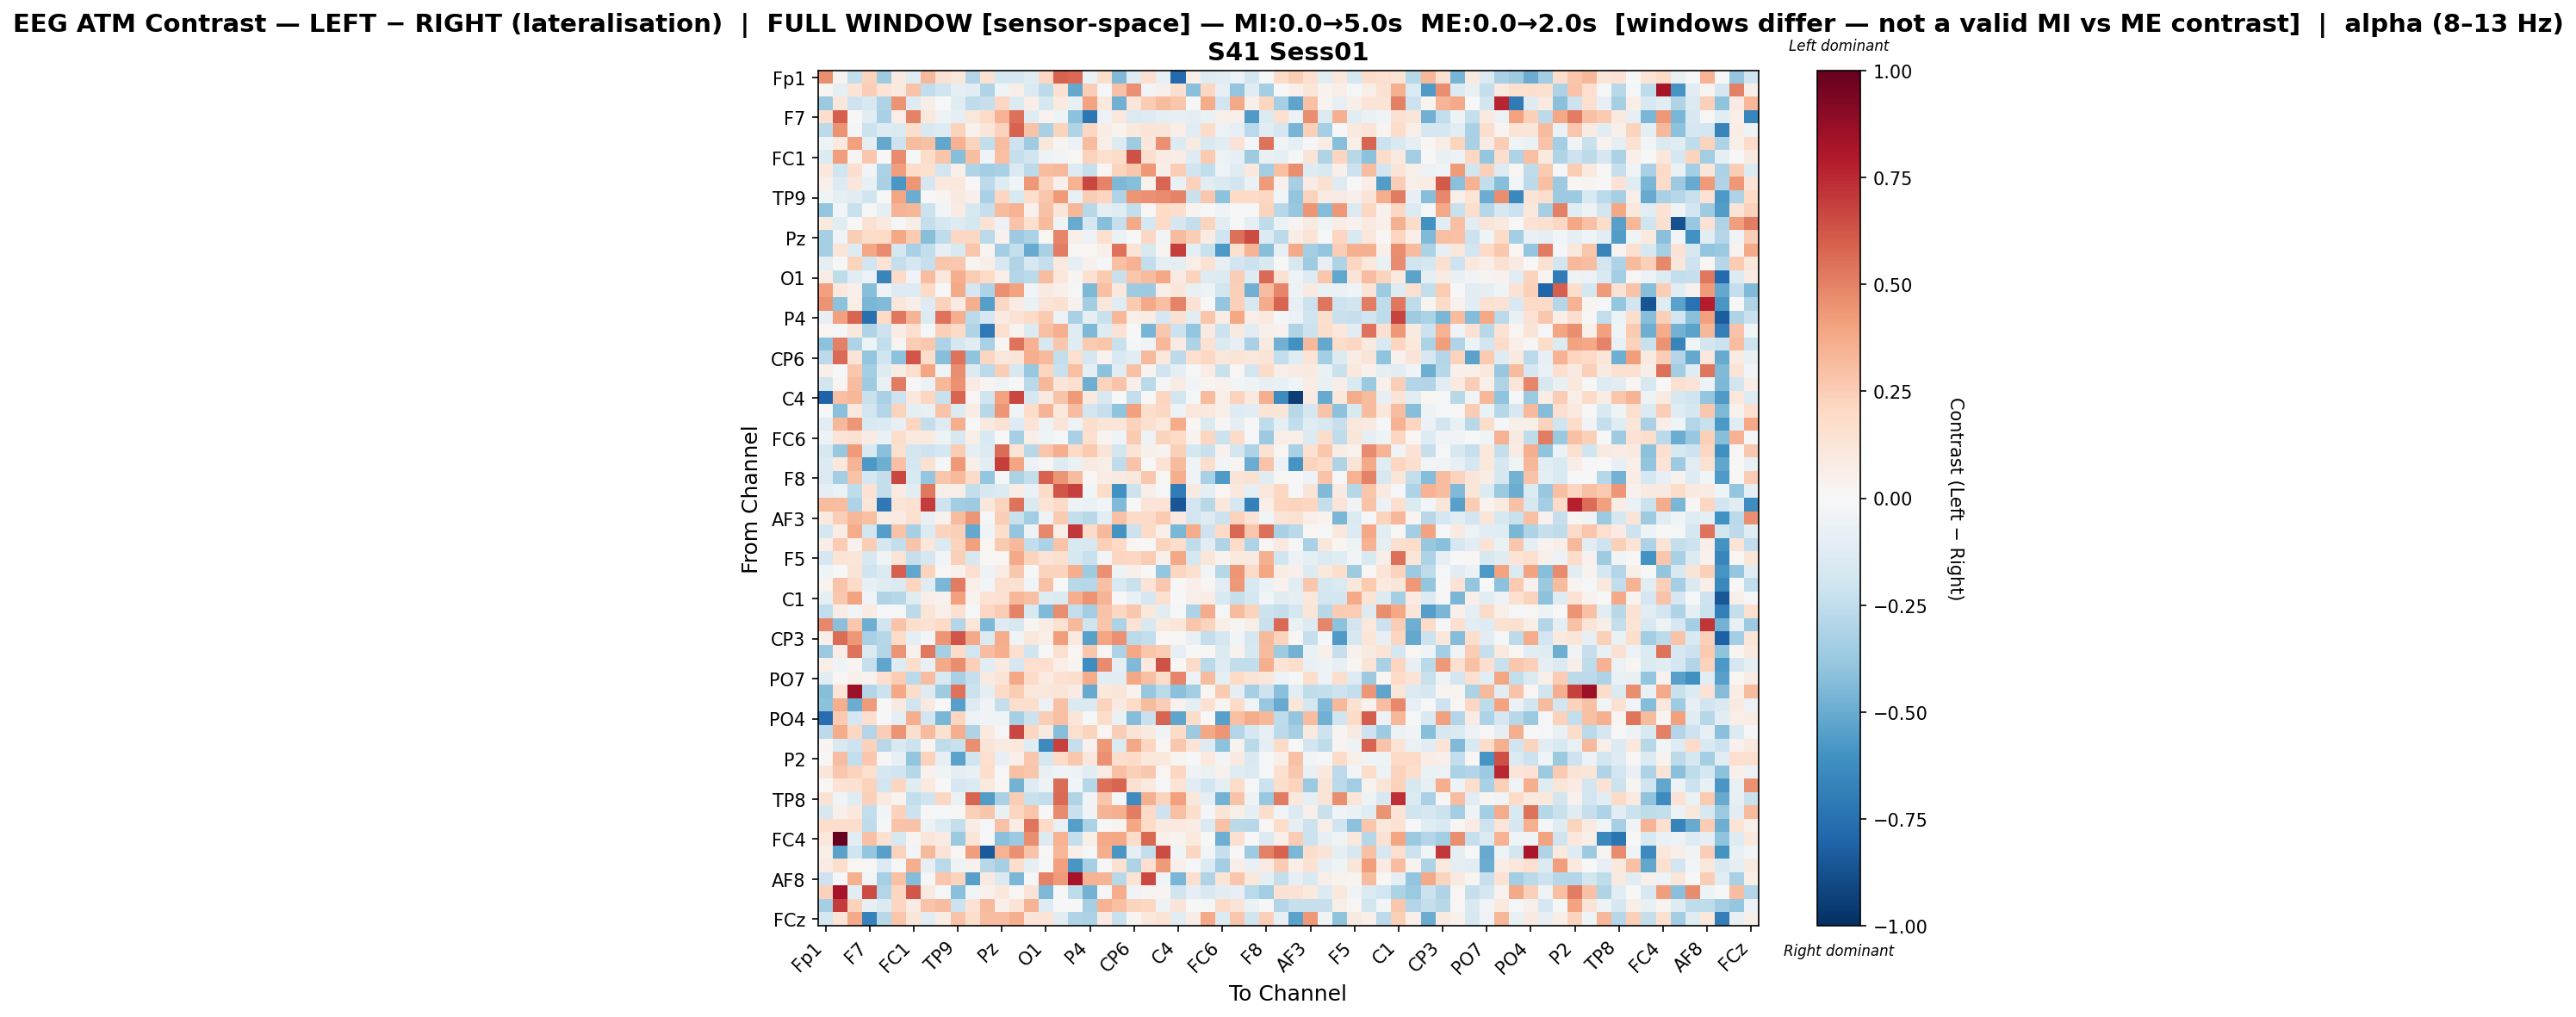

Values plotted in this chart, from the file beside it:
, Fp1, Fz, F3, F7, FT9, FC5, FC1, C3, T7, TP9, CP5, CP1, Pz, P3, P7, O1, Oz, O2, P4, P8, TP10, CP6, CP2
Fp1, 0.4664, 0.02811, -0.2403, 0.2315, -0.3567, 0.08695, -0.1248, 0.3253, 0.1549, 0.1124, -0.2929, 0.1525, -0.1719, -0.1653, -0.1203, 0.2096, 0.5925, 0.5646, -0.06363, 0.1726, -0.4402, -0.125, 0.1668
Fz, 0.02776, -0.09428, 0.1344, 0.2435, 0.1355, 0.09531, 0.2844, -0.2453, -0.202, -0.09977, -0.1053, -0.2976, -0.04426, 0.06419, -0.1429, -0.2592, 0.151, -0.5113, 0.2443, -0.01366, 0.2939, 0.4554, -0.02757
F3, -0.3706, 0.1111, -0.204, -0.1589, -0.3101, 0.4529, -0.1321, 0.05982, 0.006657, -0.1193, -0.2537, -0.2283, 0.2057, -0.1341, 0.0699, -0.1796, 0.09853, -0.07263, 0.4051, 0.1074, -0.4808, 0.1177, 0.257
F7, 0.1712, 0.5994, -0.007179, -0.114, -0.3225, 0.06295, 0.4927, 0.1029, -0.05422, -0.09114, 0.1112, 0.1904, 0.3454, 0.5522, -0.1176, 0.03371, -0.05323, -0.4102, -0.7191, -0.0603, 0.1023, -0.1419, -0.1325
FT9, -0.2581, 0.4484, -0.0128, -0.2115, -0.132, -0.1473, 0.1741, -0.1546, -0.1281, 0.2302, 0.04486, 0.1197, 0.2311, 0.5886, 0.2861, -0.3235, 0.2221, -0.2982, 0.2106, 0.07743, 0.03499, 0.1076, 0.125
FC5, -0.05002, 0.09838, 0.4081, -0.086, -0.5093, -0.2068, 0.3155, 0.2955, -0.5181, 0.3513, 0.2235, -0.2474, 0.3118, -0.2088, -0.3575, 0.1129, 0.02629, -0.05505, 0.314, 0.05752, -0.1331, -0.3593, 0.1141
FC1, -0.1338, 0.4201, 0.02965, 0.2691, 0.00579, 0.4759, -0.02122, 0.1859, 0.2791, -0.4234, 0.2996, -0.03768, 0.2978, -0.2308, -0.1969, -0.05434, -0.03109, 0.01919, 0.2304, 0.1704, 0.1823, 0.6337, 0.1642
C3, 0.1084, -0.198, 0.1703, -0.03037, -0.3147, 0.4162, 0.1798, 0.1602, -0.1907, 0.05119, -0.3031, -0.3461, -0.3232, -0.1409, -0.2595, 0.3049, 0.3224, -0.1271, -0.2342, 0.02088, 0.2188, 0.2677, 0.4298
T7, 0.04905, -0.139, 0.111, -0.07055, -0.3232, -0.5859, 0.4436, -0.1666, 0.1017, 0.1058, -0.003007, -0.2626, -0.1321, -0.03037, 0.435, 0.2321, 0.05115, 0.3482, 0.671, 0.4986, -0.4511, -0.4243, 0.03352
TP9, -0.04114, -0.09528, -0.11, -0.1964, -0.005282, 0.398, -0.4931, 0.003703, 0.02351, 0.08607, 0.05048, -0.3215, 0.2168, -0.1503, 0.1793, 0.2787, 0.4272, -0.07074, 0.2495, 0.2166, -0.2988, 0.4428, 0.4591
CP5, -0.3934, -0.02439, -0.2242, -0.0191, -0.09982, 0.3401, 0.3357, -0.2132, -0.03057, 0.07821, -0.1579, -0.2337, 0.3188, 0.3463, 0.0415, 0.2921, 0.1186, 0.3354, -0.2802, -0.09232, -0.1215, -0.235, 0.01184
CP1, 0.09914, -0.1021, 0.006563, 0.1515, 0.09568, -0.008724, 0.05702, -0.2368, -0.1665, -0.1259, -0.1793, 0.1478, -0.06138, 0.2867, 0.1587, 0.3202, -0.05218, -0.5016, -0.1761, -0.4284, -0.2325, 0.3762, -0.1731
Pz, -0.3293, -0.04365, 0.2465, 0.1853, 0.2011, 0.3878, 0.2648, -0.4235, -0.2553, 0.2088, 0.2034, -0.2708, 0.04336, -0.365, -0.3126, 0.01757, 0.4904, 0.05516, -0.05687, 0.17, -0.06646, -0.007372, 0.2096
P3, -0.3343, 0.1202, -0.1314, 0.3884, 0.4707, -0.1755, -0.3206, -0.247, -0.0801, -0.1488, 0.2788, 0.03061, -0.3476, -0.2357, -0.5005, -0.3241, 0.5144, 0.0129, 0.02044, 0.0494, 0.5423, 0.1384, -0.1508
P7, -0.08839, -0.00171, 0.225, -0.1888, 0.1343, -0.2354, -0.1647, -0.2281, 0.2801, 0.27, 0.02848, 0.06078, -0.1634, -0.3027, -0.1632, -0.2411, 0.101, -0.09043, 0.04157, -0.01589, 0.2978, 0.3503, -0.2439
O1, 0.07737, -0.2516, -0.1136, -0.06024, -0.664, 0.1961, -0.03762, 0.3073, 0.1017, 0.3672, 0.2527, 0.1959, 0.06903, -0.2941, -0.2723, 0.3085, 0.1134, 0.03082, 0.1532, 0.2641, -0.222, 0.2798, 0.3201
Oz, 0.4127, 0.1063, 0.05097, -0.4294, -0.03852, -0.1271, -0.1251, 0.1979, 0.00394, 0.3824, -0.1668, -0.3053, 0.4535, 0.4031, -0.03037, 0.0926, 0.05404, -0.01708, -0.4501, 0.2978, 0.1077, -0.3557, -0.3601
O2, 0.4528, -0.41, 0.06157, -0.4545, -0.4412, 0.1166, 0.06787, -0.1279, 0.2269, 0.07848, 0.36, -0.5473, 0.2055, 0.08055, -0.0672, 0.1259, 0.1559, 0.04664, -0.3443, 0.1111, -0.1242, 0.2628, 0.3773
P4, -0.07911, 0.4131, 0.5852, -0.7518, 0.2021, 0.5269, 0.3423, -0.1335, 0.5448, 0.3647, -0.2667, -0.165, 0.08747, 0.1466, 0.1937, 0.2627, -0.06133, -0.328, -0.08984, -0.2234, 0.3283, 0.05858, 0.07252
P8, 0.01772, -0.00938, 0.1058, -0.2981, -0.2043, 0.07184, 0.1692, -0.02225, 0.2349, 0.1881, -0.3025, -0.7169, 0.1714, 0.03177, -0.1346, 0.3013, 0.3561, -0.124, -0.4462, -0.1267, 0.1483, -0.004494, -0.4645
TP10, -0.4096, 0.5005, -0.3111, -0.05215, -0.2476, 0.02648, 0.2476, 0.2708, -0.3085, -0.1758, -0.1034, -0.3216, 0.01532, 0.5443, 0.3487, -0.1627, 0.2728, -0.1213, 0.2598, 0.2809, -0.2218, -0.009392, -0.03754
CP6, -0.2581, 0.5644, 0.1322, -0.3931, -0.2003, -0.4089, 0.632, 0.1837, -0.4255, 0.5421, -0.4014, 0.215, 0.1169, 0.1176, 0.3612, 0.3273, -0.245, 0.1576, -0.1645, 0.03331, -0.1496, -0.1034, 0.3258
CP2, 0.04874, -0.01685, 0.2665, -0.3413, -0.1302, 0.07367, 0.1717, 0.3936, -0.03519, 0.4666, -0.1376, -0.267, 0.248, -0.1605, -0.3774, 0.2132, -0.2229, 0.3001, -0.08595, -0.4102, -0.1152, 0.2965, 0.03207
Cz, -0.1855, 0.02763, 0.3097, -0.3548, -0.07732, 0.5187, 0.006844, -0.05944, 0.3293, 0.4541, 0.08303, 0.02894, -0.04462, 0.001954, -0.2695, 0.3299, 0.125, 0.1601, -0.4852, 0.2211, 0.2813, 0.05216, -0.2704
C4, -0.808, 0.2987, 0.3297, -0.2212, -0.3274, -0.2099, 0.102, 0.2147, -0.2249, 0.5837, 0.01996, -0.1999, 0.4003, 0.6654, -0.169, 0.08835, 0.2814, 0.4222, 0.09875, -0.1612, 0.002475, -0.249, -0.000407
T8, -0.01088, -0.4205, 0.09735, -0.1911, -0.2952, 0.2302, -0.0998, -0.07264, 0.2854, -0.1342, 0.07458, -0.2804, 0.4391, -0.03189, 0.1818, 0.341, 0.1067, 0.3092, -0.1844, -0.2301, -0.4025, 0.4122, 0.1773
FT10, -0.1106, 0.3282, 0.4423, -0.1521, -0.1375, -0.08295, 0.2136, -0.2398, -0.1313, 0.3605, -0.006355, 0.09947, 0.1432, -0.1277, 0.1356, -0.0514, 0.1275, -0.05173, 0.1736, 0.1185, 0.122, 0.232, 0.158
FC6, -0.05936, 0.1354, 0.1544, 0.07937, -0.06256, 0.1757, 0.09449, 0.09505, -0.05153, -0.1565, 0.0661, -0.1521, -0.006495, -0.3315, 0.06273, -0.04565, -0.01534, -0.3262, 0.1642, 0.02575, -0.03977, 0.2604, -0.0487
FC2, -0.1611, -0.3825, 0.4224, -0.1493, -0.4199, 0.1591, -0.1846, -0.2086, -0.1722, 0.2572, -0.08884, -0.1334, 0.5577, 0.1392, -0.2787, 0.2787, 0.3654, 0.1955, 0.26, 0.1299, -0.1865, 0.1403, 0.0481
F4, -0.1374, 0.1017, 0.3384, -0.578, -0.4895, 0.291, -0.1743, 0.1512, -0.01736, 0.432, 0.05912, -0.1077, 0.6882, 0.3911, -0.06157, 0.01265, -0.125, -0.06973, 0.0905, 0.05573, -0.2574, 0.2872, -0.007796
F8, -0.1459, -0.3509, 0.2852, -0.1793, -0.2402, 0.6676, -0.1549, -0.3865, 0.275, 0.3231, 0.1905, -0.3846, -0.01913, -0.3134, -0.2369, 0.5907, 0.4448, 0.3165, 0.0165, 0.07681, 0.09375, 0.1133, 0.2682
Fp2, -0.0882, -0.06759, -0.2539, 0.1415, -0.2355, 0.08528, -0.1163, 0.5291, 0.0572, 0.06144, -0.2405, -0.1638, -0.1371, 0.07796, -0.06286, 0.1915, 0.6325, 0.685, -0.02609, 0.1843, -0.6069, -0.2071, 0.06084
AF7, 0.3133, 0.3111, -0.3066, 0.1209, -0.7157, 0.131, 0.1534, 0.6972, -0.206, -0.3477, -0.3625, 0.1151, 0.2226, 0.5468, -0.1409, 0.1349, 0.192, -0.04756, -0.06421, -0.02419, -0.438, 0.004273, 0.1259
AF3, 0.09754, 0.2433, 0.3298, 0.3006, 0.07388, 0.08331, 0.1715, -0.08538, 0.03914, 0.305, 0.4416, -0.009444, 0.2497, -0.2252, -0.3501, -0.05412, 0.2596, -0.2395, -0.2768, -0.1104, 0.2929, 0.1886, 0.1906
AFz, -0.1791, 0.0761, 0.3749, -0.1906, -0.5496, 0.2816, -0.3351, -0.1336, 0.2223, 0.2349, -0.5105, -0.04197, 0.1777, -0.3946, -0.05279, 0.4815, 0.06633, 0.7045, 0.1877, 0.3266, -0.6004, -0.2181, 0.1979
F1, 0.06494, 0.255, 0.0395, 0.2451, -0.1642, -0.2499, 0.2862, 0.1149, -0.1421, 0.2188, 0.4073, 0.02083, 0.2599, 0.3222, -0.2428, -0.3169, 0.2876, -0.1501, -0.1565, 0.2369, 0.1992, 0.01727, -0.002306
F5, -0.1686, 0.1374, 0.1221, -0.1637, -0.03722, 0.1358, -0.2267, -0.169, -0.02967, 0.2351, -0.1635, 0.01943, 0.01869, 0.3784, 0.2193, 0.1363, 0.1574, -0.1583, -0.2262, -0.02642, 0.2135, 0.2072, 0.2574
FT7, -0.04136, -0.00558, 0.1303, -0.2022, -0.137, 0.5952, -0.5223, 0.2204, 0.00905, 0.04666, 0.1598, -0.0487, 0.07784, 0.2674, -0.01517, 0.2266, 0.2252, 0.3648, -0.3587, 0.4542, -0.05217, 0.05238, 0.003907
FC3, 0.03163, 0.282, 0.1939, -0.0804, -0.1202, -0.1477, 0.2121, -0.1226, -0.4594, 0.519, 0.06294, -0.02894, 0.1634, 0.1527, -0.04091, 0.2953, 0.007771, -0.2748, -0.2887, 0.2999, -0.1542, -0.2199, 0.1345
C1, -0.09062, 0.2666, 0.4019, -0.03684, -0.2987, -0.2875, -0.1187, 0.06275, 0.04227, 0.4103, 0.03899, 0.1421, 0.1492, 0.3354, 0.3038, -0.1297, -0.1442, 0.3638, 0.4488, 0.3383, -0.004168, -0.0709, -0.1643
C5, -0.248, 0.07104, -0.02939, 0.08428, -0.02188, -0.01356, -0.2599, 0.1181, 0.05208, 0.1499, -0.01188, 0.2067, 0.2543, 0.4996, -0.1552, -0.4436, 0.4668, -0.2416, -0.3504, 0.2823, 0.2075, 0.2686, 0.108
TP7, 0.4801, -0.4203, 0.27, -0.4848, -0.1847, 0.2848, 0.1766, 0.1494, 0.1998, -0.2908, 0.1248, -0.4493, -0.13, -0.1634, 0.03014, 0.07545, 0.1556, 0.3237, -0.1975, 0.2786, -0.3194, 0.1427, -0.1535
CP3, 0.05484, 0.5604, 0.434, -0.3205, -0.2855, 0.1804, -0.0896, -0.02731, 0.441, 0.6294, 0.3825, -0.1441, 0.3746, -0.03356, 0.1171, 0.06519, 0.417, 0.09528, -0.5422, 0.3926, 0.4606, -0.2703, -0.2469
P1, -0.3696, 0.07213, 0.5404, -0.1461, -0.2949, 0.4465, 0.04686, 0.5307, -0.3288, 0.1874, -0.1889, 0.3104, 0.3594, 0.1573, -0.1988, 0.005313, 0.1584, 0.01964, 0.2682, 0.01219, -0.3076, 0.3897, 0.2746
P5, 0.06318, -0.04527, 0.03043, -0.2324, -0.5248, -0.1278, 0.1775, -0.07658, 0.3753, 0.4611, 0.2371, -0.1161, 0.09336, -0.1675, 0.1713, 0.169, 0.06651, 0.02886, -0.6198, 0.476, -0.09984, -0.4442, 0.1016
PO7, -0.1082, 0.009791, 0.05223, 0.03835, 0.1711, 0.2572, -0.2722, 0.3054, -0.1529, -0.3213, -0.2317, 0.09067, 0.1263, 0.3861, 0.1896, 0.08299, 0.1498, 0.1741, 0.371, -0.1065, -0.117, 0.3899, 0.2979
PO3, -0.4283, 0.1366, 0.8525, -0.296, -0.2174, 0.3839, 0.1816, -0.1296, -0.3545, 0.5395, -0.2185, -0.09378, 0.199, 0.2533, 0.1162, 0.1148, 0.1246, 0.07951, -0.5017, 0.1029, 0.1239, 0.03849, -0.3826
POz, -0.4094, 0.3638, -0.4998, 0.4241, -0.007004, 0.08626, -0.203, 0.09199, 0.002386, -0.5421, -0.1325, -0.03835, -0.235, 0.1728, 0.1733, -0.06018, 0.2942, -0.1423, -0.1477, 0.2222, 0.08874, 0.1955, 0.3184
PO4, -0.7601, 0.2644, -0.1785, 0.17, -0.004198, -0.0897, 0.3654, -0.1898, -0.4595, 0.2121, -0.06007, -0.03174, -0.03975, -0.3341, -0.2174, 0.2498, 0.3042, 0.1243, -0.01794, 0.1831, -0.06772, -0.4371, -0.2242
PO8, -0.2601, 0.3718, 0.2076, -0.2949, 0.2433, 0.447, 0.1572, 0.3129, 0.1509, 0.3597, -0.3057, 0.09868, -0.009652, 0.6669, 0.2164, 0.09166, -0.426, 0.1631, 0.2202, 0.02084, 0.2465, 0.1278, 0.08757
P6, 0.02414, -0.1539, -0.2045, 0.2323, -0.2744, -0.1553, -0.2149, 0.03066, -0.2531, -0.2208, 0.4638, 0.1283, 0.08658, 0.104, -0.1216, -0.635, 0.6806, -0.2267, 0.0421, 0.4346, -0.1479, 0.3866, 0.2152
P2, 0.01461, 0.3102, -0.2433, 0.2693, 0.01006, -0.08126, -0.3924, 0.2267, -0.08128, -0.5382, -0.1995, 0.1683, -0.08589, 0.06381, 0.2697, -0.1752, 0.2011, 0.2706, 0.1112, 0.4556, 0.1755, 0.1935, 0.1065
CPz, 0.1211, 0.2713, 0.2334, 0.1605, -0.1766, -0.1971, -0.2827, 0.03993, -0.04543, -0.09565, -0.0779, 0.1746, -0.001548, 0.3039, 0.281, -0.07736, -0.04018, -0.05072, -0.1067, 0.08534, 0.3016, 0.2407, 0.2723
CP4, 0.01142, 0.1478, 0.1486, 0.2339, -0.185, 0.2151, -0.1246, 0.09655, -0.007424, -0.1717, -0.1461, 0.0989, 0.0227, -0.4753, -0.1272, -0.04988, 0.5613, -0.02938, -0.2874, 0.5517, 0.5786, 0.1531, 0.09845
TP8, 0.1445, -0.04349, -0.1226, 0.2369, 0.0941, 0.03492, -0.2455, -0.2017, 0.2059, -0.06554, 0.5811, -0.5613, -0.3264, 0.2469, -0.2207, -0.2428, 0.5703, -0.3046, -0.03888, 0.2757, -0.01042, -0.6241, 0.3532
C6, -0.1603, 0.04768, 0.1063, -0.2466, -0.0307, 0.2295, -0.2141, -0.001323, -0.02095, 0.01036, 0.2357, 0.2812, -0.0771, 0.2144, 0.2763, 0.002029, 0.4756, -0.2213, -0.03504, 0.3361, 0.352, 0.5099, 0.1911
C2, 0.1756, 0.1767, 0.1729, -0.257, -0.01528, 0.2852, 0.2885, -0.05462, -0.1379, -0.2357, 0.0723, -0.011, 0.2915, 0.07509, 0.5376, 0.1982, -0.07404, -0.5534, -0.319, -0.004779, 0.03597, 0.3903, 0.1877
FC4, 0.1149, 1.0, -0.1076, 0.2914, 0.1503, -0.1563, 0.03, 0.122, 0.08192, -0.3712, 0.1194, -0.004273, -0.4213, -0.3662, 0.4687, -0.1388, 0.3465, -0.2413, 0.06052, 0.3799, 0.3895, 0.1854, 0.5736
FT8, 0.06061, -0.5351, -0.1999, -0.389, -0.5444, 0.2332, -0.03046, 0.3266, 0.1309, 0.01767, 0.4171, -0.8403, 0.3464, 0.4571, 0.286, 0.01263, 0.3305, 0.06448, -0.02262, 0.364, -0.5835, -0.09684, -0.2434
F6, 0.08216, 0.1721, 0.01651, 0.01014, -0.135, -0.01206, 0.3624, -0.08355, -0.2666, -0.05163, 0.04426, -0.2738, -0.3282, 0.179, -0.08673, 0.003929, 0.4127, -0.583, -0.3312, -0.02195, 0.1511, -0.3085, 0.1651
... 4 more rows
